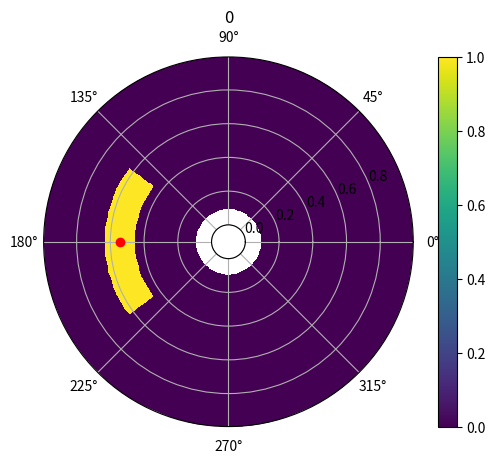

Reproduce this figure in Python. (Note: this script raises an exception after producing the figure.)
"""
Polar Convection code

[redacted]
"""

import matplotlib.pyplot as plt
import time
import copy
import math
import random
import numpy as np


def updateStreamFunctionFast(vorticity, streamfunction, simulationSettings):
	vorticity = np.array(vorticity)
	streamfunction = np.array(streamfunction)
	dPhi = simulationSettings['dPhi']
	dRadius = simulationSettings['dRadius']
	iterations = simulationSettings['poissonIterations']
	epsilon = simulationSettings['poissonError']
	omega = simulationSettings['SORParam']
	
	
	
	for iteration in range(iterations):
		ogsf = np.copy(streamfunction)
		## below works
		streamfunctionij1 = np.array(streamfunction)
		streamfunctionij1 = np.roll(streamfunctionij1, -1,axis=1) ## index 0 is the first index of the original

		## below works		
		streamfunctionijm1 = np.array(streamfunction)
		streamfunctionijm1 = np.roll(streamfunctionijm1, 1,axis=1) ## index 0 is the last index of the original
		
		## works
		streamfunctioni1j = np.array(streamfunction)
		streamfunctioni1j =  np.roll(streamfunctioni1j, -1, axis=0) ## index 0 is the first index of the original
		
		## works
		streamfunctionim1j = np.array(streamfunction)
		streamfunctionim1j = np.roll(streamfunctionim1j, 1, axis=0) ## index 0 is the last index of the original
		
		
		
		
		
		## index 0 on this is the last entry on streamfunction
		rs = [ 1/rIndexToR(simulationSettings, rIndex) for rIndex in range(simulationSettings['radiusSteps']) ]
		rss = [1/rIndexToR(simulationSettings, rIndex)**2 for rIndex in range(simulationSettings['radiusSteps']) ]
		updateCoeffecient = [rIndexToR(simulationSettings, rIndex)**2/(rIndexToR(simulationSettings, rIndex)**2*dPhi**2 + dRadius**2) for rIndex in range(simulationSettings['radiusSteps']) ]
		
		## good
		Irs = np.array([rs for index in range(simulationSettings['phiSteps'])])
		Irs = np.transpose(Irs)

		## good
		Irss = np.array([rss for index in range(simulationSettings['phiSteps'])])
		Irss = np.transpose(Irss)
		
		## not checked but looks correct
		updateCoeffecientMatrix = np.array([updateCoeffecient for index in range(simulationSettings['phiSteps'])])
		updateCoeffecientMatrix = np.transpose(updateCoeffecientMatrix)
		
		
		term1 = np.multiply(Irs, (streamfunctioni1j - streamfunctionim1j)   *(1/(2*dRadius)))
		
		term2 = (streamfunctioni1j + streamfunctionim1j) * 1/(dRadius**2)
		term3 = vorticity
		term4 = np.multiply(Irss, streamfunctionij1 + streamfunctionijm1) * (1/(dPhi**2))
		streamfunction = (1-omega)*streamfunction + omega * ((dRadius*dPhi)**2)/2 * np.multiply(updateCoeffecientMatrix, term1+term2+term3+term4)
		
		for rIndex in range(simulationSettings['radiusSteps']):
			streamfunction[rIndex][0] = 0
			streamfunction[rIndex][simulationSettings['phiSteps']-1] = 0
		for phiIndex in range(simulationSettings['phiSteps']):
			streamfunction[0][phiIndex] = 0
			streamfunction[simulationSettings['radiusSteps']-1][phiIndex] = 0
			
		difference = np.subtract(ogsf,streamfunction)
		epsilonDash = 0
		for rIndex in range(simulationSettings['radiusSteps']):
			for phiIndex in range(simulationSettings['phiSteps']):
				epsilonDash += abs(difference[rIndex][phiIndex])
		##print("iteration", iteration, "error", epsilonDash)
		if (epsilonDash < epsilon):
			break;
			
			
		##print(streamfunction)
		##time.sleep(1)
	##print(streamfunction)
	##time.sleep(1)
	return streamfunction
		

def updateStreamFunction(vorticity, streamfunction, simulationSettings):
	"""
	Function that finds the streamfunction using the SOR method in cartesian coordiantes
	Parameters:
		vorticity (n lists of size n): vorticity at each point in the domein
		streamfunction (n lists of size n): streamfunction at each point in the domain
		n (int): size of the domain
		iterations (int): number of iterations used for the SOR solver
		epsilon (float): acceptable error in streamfunction solution
	 	omega (float64): SOR parameter
	 
	 Returns:
	 	streamfunction: new streamfunction
	"""
	dPhi = simulationSettings['dPhi']
	dRadius = simulationSettings['dRadius']
	iterations = simulationSettings['poissonIterations']
	epsilon = simulationSettings['poissonError']
	omega = simulationSettings['SORParam']
	print("new streamfunction solve:")
	for interation in range(iterations):
		oldstreamfunction = copy.deepcopy(streamfunction)
		for rIndex in range(1,simulationSettings['radiusSteps']-1):
			for phiIndex in range(simulationSettings['phiSteps']):
				r = rIndexToR(simulationSettings, rIndex)
				term1 = 1/r * (streamfunction[rIndex+1][phiIndex] - streamfunction[rIndex-1][phiIndex])/(2*dRadius)
				term2 = (streamfunction[rIndex+1][phiIndex] + streamfunction[rIndex-1][phiIndex])/(dRadius**2)
				term3 = vorticity[rIndex][phiIndex]
				term4 = 1/r**2 *( streamfunction[rIndex][(phiIndex+1)%simulationSettings['phiSteps']]+streamfunction[rIndex][(phiIndex-1)%simulationSettings['phiSteps']] )/(dPhi**2)
				streamfunction[rIndex][phiIndex] = (1-omega)*streamfunction[rIndex][phiIndex] + omega * (dRadius * r * dPhi)**2/(2*(r**2 * dPhi**2 + dRadius**2)) *(term1 + term2 + term3 + term4)
				
				if (math.isnan(streamfunction[rIndex][phiIndex])):
					print("nan detected")
					print(OGsf[rIndex][phiIndex])
					print(oldstreamfunction[rIndex][phiIndex])
					print(term1)
					print(term2)
					print(term3)
					print(term4)
					
					time.sleep(10000)
				
		epsilonDash = 0
		for rIndex in range(simulationSettings['radiusSteps']):
			for phiIndex in range(simulationSettings['phiSteps']):
				epsilonDash += abs(oldstreamfunction[rIndex][phiIndex] - streamfunction[rIndex][phiIndex])
				
		print("iteration:", interation, "error:", epsilonDash)
				
		if (epsilonDash < epsilon):
			break;
		if (interation == iterations - 1):
			raise Exception("When solving for streamfunction there was no convergence")
			
	return streamfunction

def updateTemperature(streamfunction, temperature, heat, simulationSettings):
	Cp = simulationSettings['Cp']
	kappa = simulationSettings['kappa']
	dt = simulationSettings['dt']
	dPhi = simulationSettings['dPhi']
	dRadius = simulationSettings['dRadius']
	iterations = simulationSettings['poissonIterations']
	epsilon = simulationSettings['poissonError']
	omega = simulationSettings['SORParam']
	rho0 = simulationSettings['rho0']
	
	##for phiIndex in range(simulationSettings['phiSteps']):
		##temperature[0][phiIndex] = temperature[1][phiIndex]
		##temperature[simulationSettings['radiusSteps']-1][phiIndex] = temperature[simulationSettings['radiusSteps']-2][phiIndex]

	oldTemperature = copy.deepcopy(temperature)
	for rIndex in range(0, simulationSettings['radiusSteps']):
		for phiIndex in range(simulationSettings['phiSteps']):
			r = rIndexToR(simulationSettings, rIndex)
			if (rIndex == 0):
				preTemp = oldTemperature[1][phiIndex]
				advTemp = oldTemperature[rIndex+1][phiIndex]
				u = 0
				v = 0
			
			
			elif (rIndex == simulationSettings['radiusSteps']-1):
				advTemp = oldTemperature[simulationSettings['radiusSteps']-2][phiIndex]
				preTemp = oldTemperature[rIndex-1][phiIndex]
				u = 0 
				v = 0
			else:
				advTemp = oldTemperature[rIndex+1][phiIndex]
				preTemp = oldTemperature[rIndex-1][phiIndex]
				u = 1/r * (streamfunction[rIndex][(phiIndex+1)%simulationSettings['phiSteps']] - streamfunction[rIndex][(phiIndex-1)%simulationSettings['phiSteps']])/(2*dPhi)
				v = - (streamfunction[rIndex+1][phiIndex] - streamfunction[rIndex-1][phiIndex])/(2*dRadius)
			
			
			term1 = ( advTemp - 2*oldTemperature[rIndex][phiIndex] + preTemp)/(dRadius**2)
			term2 = 1/r *(advTemp - preTemp)/(2*dRadius)
			term3 = 1/r**2 *(oldTemperature[rIndex][(phiIndex+1)%simulationSettings['phiSteps']] - 2*oldTemperature[rIndex][phiIndex] + oldTemperature[rIndex][ (phiIndex-1)%simulationSettings['phiSteps']]  )/(dPhi**2)
			term4 = heat[rIndex][phiIndex]/(Cp*rho0)
			
			
			if (abs(u)*dt/dRadius >= 1 or abs(v)*dt/(r*dPhi) >= 1):
				return temperature, "Time Fail"
			
			
			if (u>=0):
				term5 = -u * (oldTemperature[rIndex][phiIndex] - preTemp)/(dRadius)
			else:
				term5 = -u * (advTemp - oldTemperature[rIndex][phiIndex])/(dRadius)
			if (v >=0):
				term6 = -1/r * v * (oldTemperature[rIndex][(phiIndex)%simulationSettings['phiSteps']] - oldTemperature[rIndex][(phiIndex-1)%simulationSettings['phiSteps']])/(dPhi)
			else:
				term6 = -1/r * v * (oldTemperature[rIndex][(phiIndex+1)%simulationSettings['phiSteps']] - oldTemperature[rIndex][(phiIndex)%simulationSettings['phiSteps']])/(dPhi)
			##term5 = -1/r * (streamfunction[rIndex][(phiIndex+1)%simulationSettings['phiSteps']] - streamfunction[rIndex][(phiIndex-1)%simulationSettings['phiSteps']])/(2*dPhi) *(oldTemperature[rIndex+1][phiIndex] - oldTemperature[rIndex-1][phiIndex])/(2*dRadius)
			##term6 = 1/r * (streamfunction[rIndex+1][phiIndex] - streamfunction[rIndex-1][phiIndex])/(2*dRadius) *(oldTemperature[rIndex][(phiIndex+1)%simulationSettings['phiSteps']] - oldTemperature[rIndex][(phiIndex-1)%simulationSettings['phiSteps']])/(2*dPhi)
			update = kappa*(term1 + term2 + term3 ) + term4 + term5 + term6
			##print("update", update)
			temperature[rIndex][phiIndex] = oldTemperature[rIndex][phiIndex] + dt*update
			
	return temperature, None

def updateVorticity(vorticity, temperature, streamfunction, simulationSettings):
	## here we update the vorticity
	
	nu = simulationSettings['nu']
	dt = simulationSettings['dt']
	G = simulationSettings['G']
	rho0 = simulationSettings['rho0']
	dPhi = simulationSettings['dPhi']
	dRadius = simulationSettings['dRadius']
	alpha = simulationSettings['alpha']
	
	## we need to update the boundries
	
	for index in range(simulationSettings['phiSteps']):
		vorticity[0][index] = (streamfunction[0][index] - streamfunction[1][index])*2/(dRadius**2)
		vorticity[simulationSettings['radiusSteps']-1][index] = ( streamfunction[simulationSettings['radiusSteps']-1][index] -  streamfunction[simulationSettings['radiusSteps']-2][index])* 2/(dRadius**2)
		
	oldVorticity = copy.deepcopy(vorticity)
	
	for rIndex in range(1, simulationSettings['radiusSteps']-1):
		for phiIndex in range(simulationSettings['phiSteps']):
			
			r = rIndexToR(simulationSettings, rIndex)
			
			g = 4/3 *math.pi * G* rho0*r
			term1 = -g/(rho0 * r) * (-rho0*alpha)*(temperature[rIndex][(phiIndex+1)%simulationSettings['phiSteps']] - temperature[rIndex][(phiIndex-1)%simulationSettings['phiSteps']])/(2*dPhi)
			term2 = (oldVorticity[rIndex+1][phiIndex] - 2*oldVorticity[rIndex][phiIndex] + oldVorticity[rIndex-1][phiIndex])/(dRadius**2)
			term3 = 1/r * (oldVorticity[rIndex+1][phiIndex] - oldVorticity[rIndex-1][phiIndex])/(2*dRadius)
			term4 = 1/r**2 * (oldVorticity[rIndex][(phiIndex+1)%simulationSettings['phiSteps']] - 2*oldVorticity[rIndex][phiIndex] + oldVorticity[rIndex][(phiIndex-1)%simulationSettings['phiSteps']])/(dPhi**2)
			
			update = term1 + nu * (term2 + term3 + term4)
			
			vorticity[rIndex][phiIndex] = oldVorticity[rIndex][phiIndex] + dt*update
	
	return vorticity
	
def rIndexToR(simulationSettings, rIndex):
	return simulationSettings['innerRadius'] + rIndex * simulationSettings['dRadius']
	
def phiIndexToPhi(simulationSettings, phiIndex):
	return phiIndex * simulationSettings['dPhi']
	
def generateFields(simulationSettings):
	streamfunction = [[0 for phiIndex in range(simulationSettings['phiSteps'])] for rIndex in range(simulationSettings['radiusSteps'])]
	
	vorticity = [[0 for phiIndex in range(simulationSettings['phiSteps'])] for rIndex in range(simulationSettings['radiusSteps'])]
	
	temperature = [[0 for phiIndex in range(simulationSettings['phiSteps'])] for rIndex in range(simulationSettings['radiusSteps'])]
	
	heat = [[0 for phiIndex in range(simulationSettings['phiSteps'])] for rIndex in range(simulationSettings['radiusSteps'])]
	
	return streamfunction, vorticity, temperature, heat
	
def myRound(number):
	if (number - math.floor(number)>=0.5 ):
		return int(math.ceil(number))
	else:
		return int(math.floor(number))
		
	
def plotFields(temperature, vorticity, streamfunction, rMesh, thetaMesh, t, index, analyticDynamics):
	rCenter = 0
	thetaCenter = 0
	
	totalTemperature = 0
	for rIndex in range(len(temperature)):
		for thetaIndex in range(len(temperature[0])):
			totalTemperature += temperature[rIndex][thetaIndex]
	

	print(rMesh[0])
	xPosition = 0
	yPosition = 0
	for rIndex in range(len(temperature)):
		for thetaIndex in range(len(temperature[0])):

			r = rMesh[rIndex]
			theta = thetaMesh[thetaIndex]

			x = r*math.cos(theta)
			y = r*math.sin(theta)

			xPosition += x*temperature[rIndex][thetaIndex]/totalTemperature
			yPosition += y*temperature[rIndex][thetaIndex]/totalTemperature




			rCenter += rMesh[rIndex]*temperature[rIndex][thetaIndex]/totalTemperature
			##thetaCenter += (thetaMesh[thetaIndex] )*temperature[rIndex][thetaIndex]/totalTemperature

	##rCenter = (xPosition**2 + yPosition**2)**(0.5)
	if (xPosition > 0 and yPosition >= 0):
		thetaCenter = math.atan(abs(yPosition/xPosition))
	if (xPosition < 0 and yPosition >= 0):
		thetaCenter = math.pi - math.atan(abs(yPosition/xPosition))
	if (xPosition < 0 and yPosition < 0):
		thetaCenter = math.pi + math.atan(abs(yPosition/xPosition))
	if (xPosition > 0 and yPosition < 0):
		thetaCenter = 2*math.pi - math.atan(abs(yPosition/xPosition))

			
	##rCenter = myRound(rCenter)
	##thetaCenter = myRound(thetaCenter)

	fig, ax = plt.subplots(dpi=120, subplot_kw=dict(projection='polar'))
	pc = ax.pcolormesh(thetaMesh, rMesh, temperature, antialiased=False)
	theta = [thetaCenter%(2*math.pi)]
	r = [rCenter]
	plt.plot(theta, r, 'or')
	
	
	ax.set_rorigin(-0.1)
	plt.colorbar(pc)
	plt.title(t)
	plt.savefig('tpolar/'+str(index)+".png")
	plt.close()
	
	
	fig, ax = plt.subplots(dpi=120, subplot_kw=dict(projection='polar'))
	pc = ax.pcolormesh(thetaMesh, rMesh, streamfunction, antialiased=False)
	ax.set_rorigin(-0.1)
	plt.title(t)
	plt.colorbar(pc)
	plt.savefig('sfspolar/'+str(index)+".png")
	plt.close()
	
	fig, ax = plt.subplots(dpi=120, subplot_kw=dict(projection='polar'))
	pc = ax.pcolormesh(thetaMesh, rMesh, vorticity, antialiased=False)
	ax.set_rorigin(-0.1)
	plt.title(t)
	plt.colorbar(pc)
	plt.savefig('vtspolar/'+str(index)+".png")
	plt.close()
	

def getTotalQ(T, simulationSettings):
	s = 0
	for rIndex in range(simulationSettings['radiusSteps']):
		for phiIndex in range(simulationSettings['phiSteps']):
			r = simulationSettings['innerRadius'] + rIndex*simulationSettings['dRadius']
			area = r * simulationSettings['dRadius']*simulationSettings['dPhi']
			s += area * T[rIndex][phiIndex]
			
	return s
	
def main():



	vel = 0.0005
	## settings for the simulation, how large our space is, how fine our grid is
	simulationSettings = dict()
	simulationSettings['outerRadius'] = 1
	simulationSettings['innerRadius'] = 0.1
	simulationSettings['radiusSteps'] = 100
	simulationSettings['phiSteps'] = 100
	simulationSettings['dRadius'] = (simulationSettings['outerRadius'] - simulationSettings['innerRadius'])/simulationSettings['radiusSteps']
	##simulationSettings['dRadius'] = simulationSettings['radiusSteps']/(simulationSettings['outerRadius'] - simulationSettings['innerRadius'])
	simulationSettings['dPhi'] = 2*math.pi/(simulationSettings['phiSteps']-1)
	simulationSettings['poissonIterations'] = 10000
	simulationSettings['poissonError'] = 0.001
	simulationSettings['SORParam'] = 0.5
	simulationSettings['dt'] = math.pi/(1000*vel)
	simulationSettings['Cp'] = 4000
	##simulationSettings['Cp'] = 1
	##simulationSettings['kappa'] = 0.143*10**(-6) 
	simulationSettings['kappa'] = 10**(-6)
	simulationSettings['nu'] = 10**(-6)
	simulationSettings['G'] = -6.7*10**(-11)
	##simulationSettings['G'] = -6.7*10**(-8)
	rs = np.arange(simulationSettings['innerRadius'], simulationSettings['outerRadius'], simulationSettings['dRadius'] )
	thetas = np.arange(0, 2*math.pi+simulationSettings['dPhi'], simulationSettings['dPhi'] )
	
	rmesh, thetaMesh = np.meshgrid(rs, thetas)
	
	totalQ = []
	time = []
	
	simulationSettings['rho0'] = 1000
	##simulationSettings['alpha'] = 210*10**(-6) 
	simulationSettings['alpha'] = 1
	##simulationSettings['alpha'] = 0
	streamfunction, vorticity, temperature, heat = generateFields(simulationSettings)
	
	streamfunction1 = [[ vel*( (j*simulationSettings['dRadius'])**2 ) for i in range(simulationSettings['phiSteps'])] for j in range(simulationSettings['radiusSteps'])]
	streamfunction2 = [[ -vel*( (j*simulationSettings['dRadius'])**2) for i in range(simulationSettings['phiSteps'])] for j in range(simulationSettings['radiusSteps'])]
	
	
	analyticDynamics = dict()
	
	
	t = 0
	
	for phiIndex in range(int(0.4*simulationSettings['radiusSteps']),int(0.6*simulationSettings['radiusSteps']) ):
		for rIndex in range(int(0.4*simulationSettings['phiSteps']),int(0.6*simulationSettings['phiSteps']) ):
			temperature[rIndex][phiIndex] = 1
	

	index = 0
	while index<100000:
		
		print("index", index)
		totalQ.append(getTotalQ(temperature, simulationSettings))
		time.append(t)
		
		
		if (t < 200000):
			streamfunction = streamfunction1
		elif (t < 3*200):
			streamfunction = streamfunction2
		elif (t < 4*200):
			streamfunction = streamfunction1
		else:
			streamfunction = [[0 for phiIndex in range(simulationSettings['phiSteps'])] for rIndex in range(simulationSettings['radiusSteps'])]
			
		
		
		
		
	
		##plt.imshow(temperature)
		##if (t % 10 == 0):
			##plt.savefig('tpolar/'+str(t)+".png")
		##plt.clf()
		##plt.imshow(streamfunction)
		##if (t % 10 == 0):
			##plt.savefig('sfspolar/'+str(t)+".png")
			
		if (index % 10 == 0):
			plotFields(temperature, vorticity, streamfunction, rs, thetas, t, index, analyticDynamics)
			##plt.plot(time, totalQ)
			plt.xlabel("time (arb. units)")
			plt.ylabel("Total Thermal Energy (arb. units)")
			plt.savefig("polarTotalQ.png")
			
		##streamfunction = updateStreamFunction(vorticity, streamfunction, simulationSettings)
		
		oldstreamfunction = copy.deepcopy(streamfunction)
		oldtemperature = copy.deepcopy(temperature)
		oldvorticity = copy.deepcopy(vorticity)
		
		
		
		##streamfunction = updateStreamFunctionFast(vorticity, streamfunction, simulationSettings)
		
		temperature, state = updateTemperature(streamfunction, temperature, heat, simulationSettings)
		

		
		if (state == "Time Fail"):
			
			temperature = oldtemperature
			streamfunction = oldstreamfunction
			simulationSettings['dt'] = simulationSettings['dt']/2
			print("time halving now has value", simulationSettings['dt'])
			continue 
			
			

			
		##for phiIndex in range(simulationSettings['phiSteps']):
			##for index in range(0,10):
				##temperature[index][phiIndex] = 100 + random.uniform(0,1)
			##for index in range(simulationSettings['radiusSteps']-10, simulationSettings['radiusSteps']):
				##temperature[index][phiIndex] = -100 - random.uniform(0,1)
		
		vorticity = updateVorticity(vorticity, temperature, streamfunction, simulationSettings)
		
		
		t = t + simulationSettings['dt']
		
		index += 1

main()
		
		

	
	
	
			


	
			
	
	
	
	
	
	
	

	
	
			
			

				
				
	
		
	
	
	

